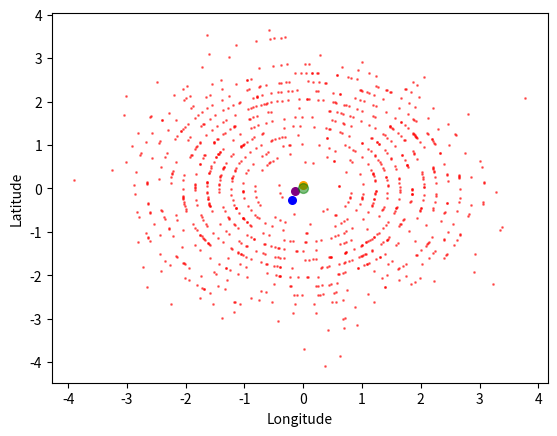

Generate this figure with matplotlib:
#!/usr/bin/python

import matplotlib.pyplot as plt
import numpy as np
from random import random
from math import sqrt, pi, cos, sin

def radiusCalibration(oldMaxRadius, newMaxRadius, actualRadius):
    return (oldMaxRadius * actualRadius) / newMaxRadius


# min:     min = 0 e max = 2 con passo 0.2
# max:     min = 0 e max = 4 con passo 0.2
# mode:    min = 0 e max = 4 con passo 0.2         
def generateTriangularNoise(location, radius, min, mode, max, repeat):
    locations = []
    # Repeat the process n times
    for i in range(repeat):
        # Generate a random radius and angle
        randomRadius = radiusCalibration(radius, max, np.random.triangular(min, mode, max))
        randomAngle = random() * 2 * pi
        # Convert polar to cartesian
        x = randomRadius * cos(randomAngle)
        y = randomRadius * sin(randomAngle)
        # Add the location
        x += location[0]
        y += location[1]
        # Add the point to the list
        locations.append((x, y))
    return locations


# Range radius 0.1 ... 2
# mean:                min = 0 e max = 2 con passo 0.1
# standard_deviation:  min = 0.1 e max = 2 con passo 0.1
def generateGaussianNoise(location, radius, mean, standardDeviation, repeat):
    locations = []
    # Repeat the process n times
    for i in range(repeat):
        # Generate a random radius and angle
        randomRadius = radiusCalibration(radius, mean + 3 * standardDeviation, abs(np.random.normal(mean, standardDeviation)))
        randomAngle = random() * 2 * pi
        # Convert polar to cartesian
        x = randomRadius * cos(randomAngle)
        y = randomRadius * sin(randomAngle)
        # Add the location
        x += location[0]
        y += location[1]
        # Add the point to the list
        locations.append((x, y))
    return locations


# Range radius 0.1 ... 2
# Range lambda in = 0.5 e max = 10 con passo 0.5
def generatePoissonNoise(location, radius, poissLambda, repeat):
    locations = []
    L = np.exp(-poissLambda)
    # Repeat the process n times
    for i in range(repeat):
        k = 0
        p = 1
        while p > L:
            k += 1
            p *= random()
        # Generate a random radius and angle
        randomRadius = radiusCalibration(radius, poissLambda + (3 * sqrt(poissLambda)), k - 1)
        randomAngle = random() * 2 * pi
        # Convert polar to cartesian
        x = randomRadius * cos(randomAngle)
        y = randomRadius * sin(randomAngle)
        # Add the location
        x += location[0]
        y += location[1]
        # Add the point to the list
        locations.append((x, y))
    return locations
   

# Range radius 0.1 ... 2
def generateUniformNoise(location, radius, repeat):
    locations = []
    # Repeat the process n times
    for i in range(repeat):
        # Generate a random radius and angle
        randomRadius = random() * radius
        randomAngle = random() * 2 * pi
        # Convert polar to cartesian
        x = randomRadius * cos(randomAngle)
        y = randomRadius * sin(randomAngle)
        # Add the location
        x += location[0]
        y += location[1]
        # Add the point to the list
        locations.append((x, y))
    return locations
 

def centroidCalculation(locations, firstNElements = 0):
    if firstNElements == 0:
        firstNElements = len(locations)
    x, y = zip(*locations)
    return (sum(x[:firstNElements]) / firstNElements, sum(y[:firstNElements]) / firstNElements)


def plot():
    # Number of points
    n = 1000
    rad = 4
    cordinates = [0, 0]
    
    # locations = generateUniformNoise((cordinates[0], cordinates[1]), rad, n)
    locations = generatePoissonNoise((cordinates[0], cordinates[1]), rad, 10, n)
    # locations = generateGaussianNoise((cordinates[0], cordinates[1]), rad, 2, 2, n)
    # locations = generateTriangularNoise((cordinates[0], cordinates[1]), rad, 1, 4, 4, n)
    # Plot the points
    x, y = zip(*locations)
    plt.scatter(x, y, s=1, c='red', alpha=0.5)
    # Calculate the centroid
    centroid = centroidCalculation(locations, 10)
    plt.scatter(centroid[0], centroid[1], s=30, c='blue', alpha=1)
    centroid = centroidCalculation(locations, 100)
    plt.scatter(centroid[0], centroid[1], s=30, c='purple', alpha=1)
    centroid = centroidCalculation(locations, 1000)
    plt.scatter(centroid[0], centroid[1], s=30, c='orange', alpha=1)

    plt.scatter(cordinates[0], cordinates[1], s=50, c='green', alpha=0.5)
    # plt.set_title('Plot uniform random points in a disk')
    plt.xlabel('Longitude')
    plt.ylabel('Latitude')
    plt.show()


if __name__ == '__main__':
    plot()
